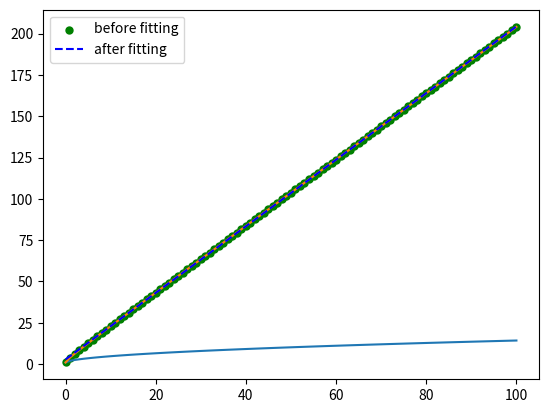

Here is the Python script that generated this plot:
'''
@Author: zhuohoudeputao
@LastEditors: zhuohoudeputao
@LastEditTime: 2020-07-04 23:26:59
@Description: a_{n+1}=a_{n}+1/a_{n}, a_0=1
'''

import numpy as np
import matplotlib.pyplot as plt
a = [1]
n = 100
for i in range(n):
    a.append(a[-1]+1/a[-1])
x = list(range(len(a)))
plt.plot(x, a)
plt.show()

a = np.array(a)
plt.plot(x, a ** 2)
plt.show()

y = a**2
p = np.polyfit(x, y, 1)
print(p)
plt.scatter(x, y, c='g', label="before fitting", linewidths=0.01)
plt.plot(x, np.polyval(p, x), "b--", label="after fitting")
plt.legend()
plt.show()
